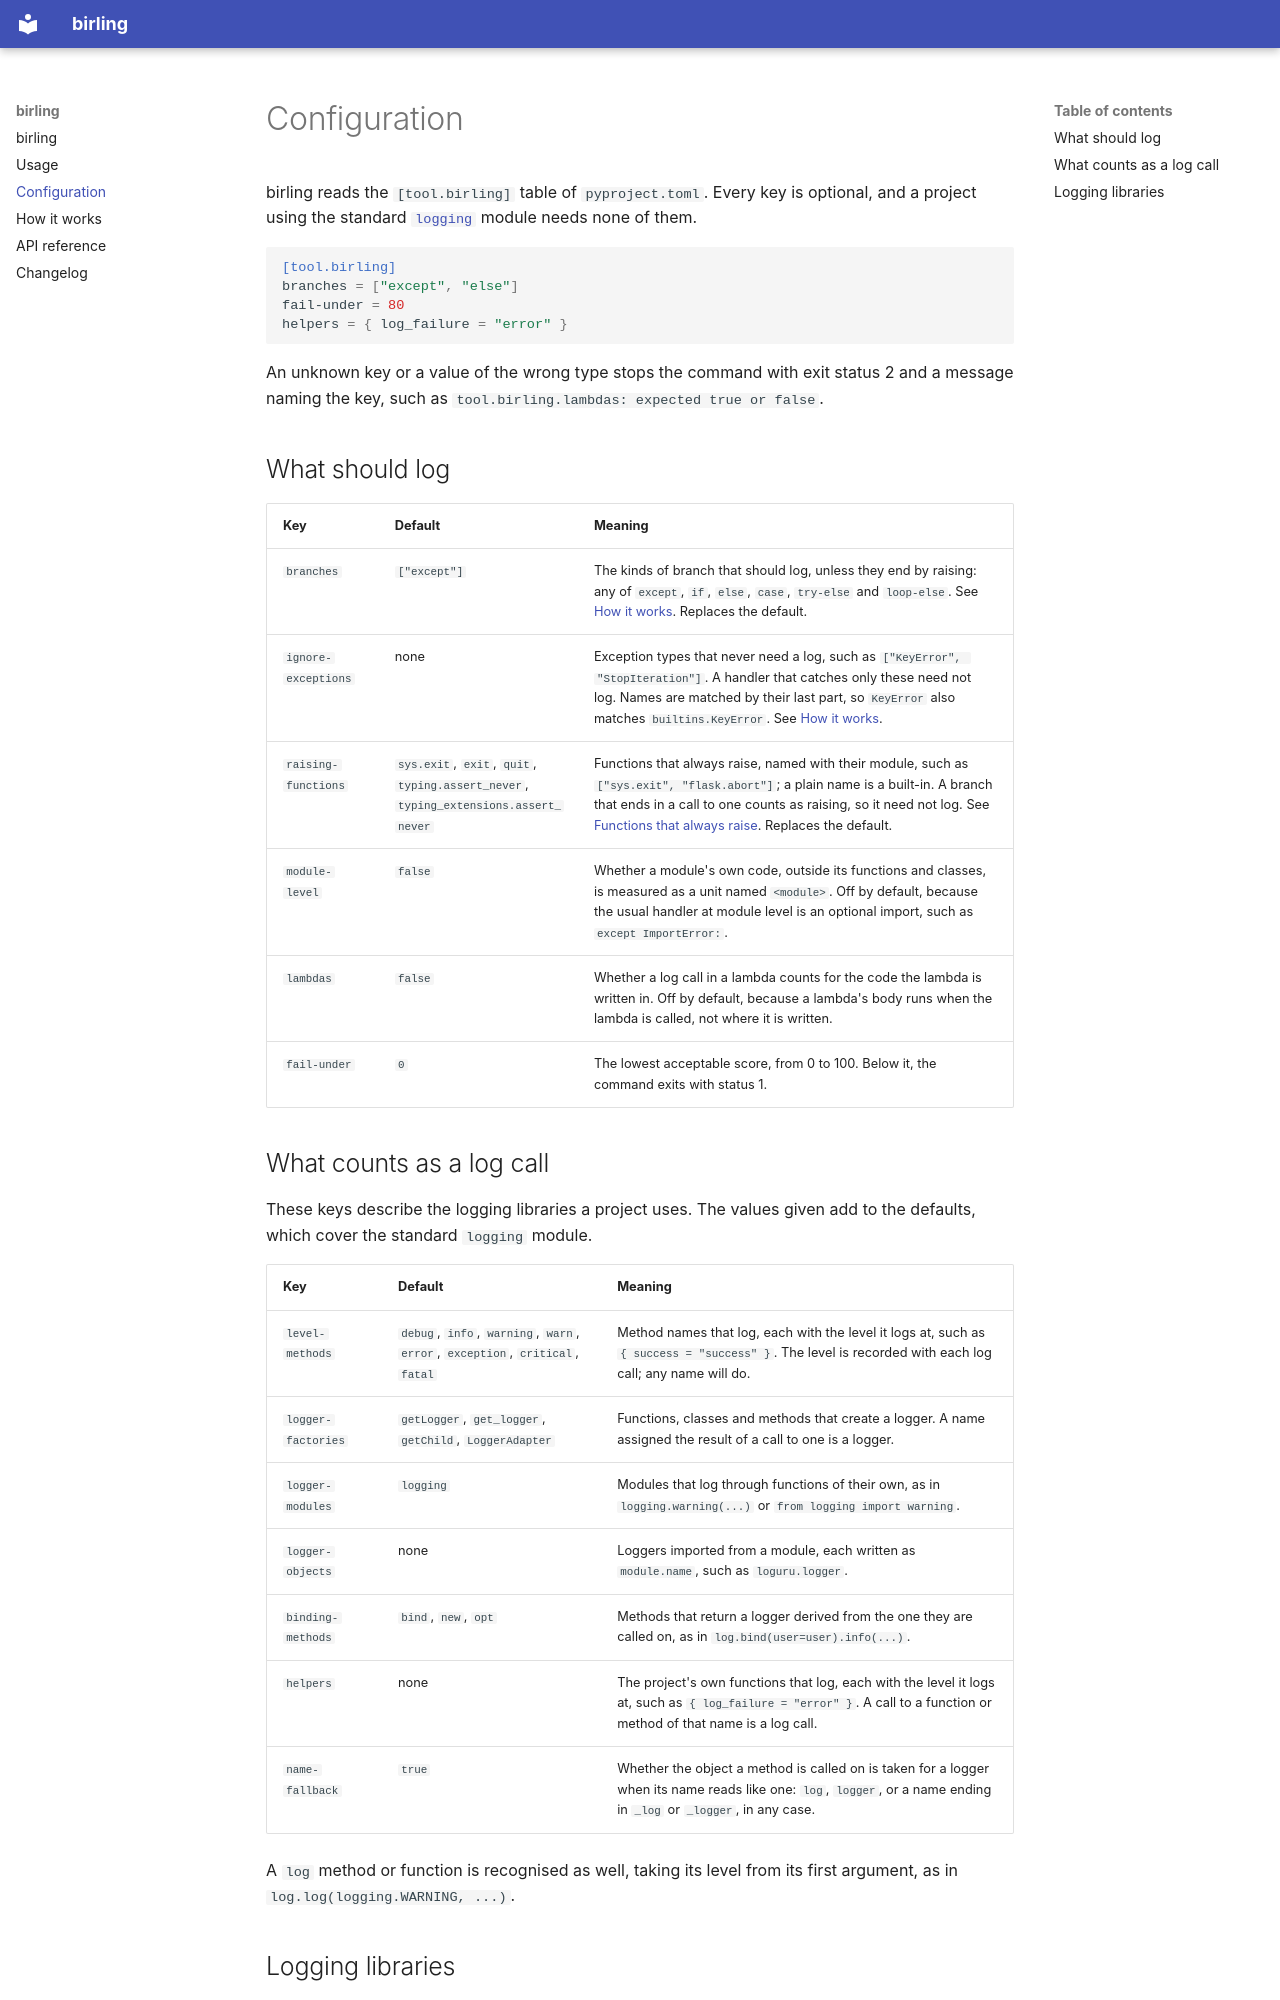

repository: berislavlopac/birling · page: configuration.html · generator: mkdocs

# Configuration

birling reads the `[tool.birling]` table of `pyproject.toml`. Every key is optional, and a project using the standard [`logging`](https://docs.python.org/3/library/logging.html) module needs none of them.

```toml
[tool.birling]
branches = ["except", "else"]
fail-under = 80
helpers = { log_failure = "error" }
```

An unknown key or a value of the wrong type stops the command with exit status 2 and a message naming the key, such as `tool.birling.lambdas: expected true or false`.

## What should log

| Key | Default | Meaning |
|---|---|---|
| `branches` | `["except"]` | The kinds of branch that should log, unless they end by raising: any of `except`, `if`, `else`, `case`, `try-else` and `loop-else`. See [How it works](how-it-works.md#branches). Replaces the default. |
| `ignore-exceptions` | none | Exception types that never need a log, such as `["KeyError", "StopIteration"]`. A handler that catches only these need not log. Names are matched by their last part, so `KeyError` also matches `builtins.KeyError`. See [How it works](how-it-works.md#accepting-a-branch-without-a-log). |
| `raising-functions` | `sys.exit`, `exit`, `quit`, `typing.assert_never`, `typing_extensions.assert_never` | Functions that always raise, named with their module, such as `["sys.exit", "flask.abort"]`; a plain name is a built-in. A branch that ends in a call to one counts as raising, so it need not log. See [Functions that always raise](how-it-works.md#functions-that-always-raise). Replaces the default. |
| `module-level` | `false` | Whether a module's own code, outside its functions and classes, is measured as a unit named `<module>`. Off by default, because the usual handler at module level is an optional import, such as `except ImportError:`. |
| `lambdas` | `false` | Whether a log call in a lambda counts for the code the lambda is written in. Off by default, because a lambda's body runs when the lambda is called, not where it is written. |
| `fail-under` | `0` | The lowest acceptable score, from 0 to 100. Below it, the command exits with status 1. |
